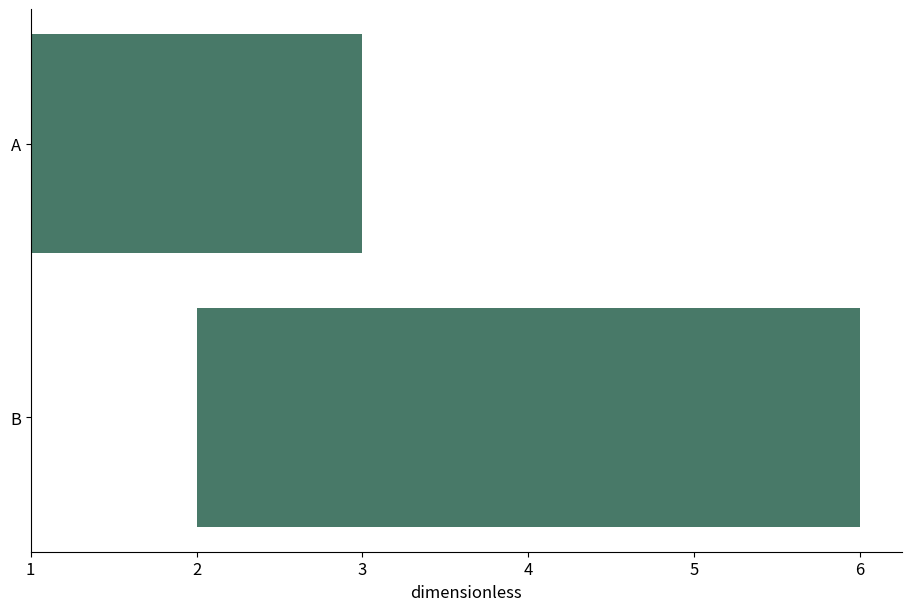

Generate this figure with matplotlib:
# Tuyan deterministic figure renderer v1; values are immutable source data.
import json
import math
import numpy as np
import matplotlib
matplotlib.use('Agg')
import matplotlib.pyplot as plt
from matplotlib.patches import Circle
from matplotlib.colors import ListedColormap, BoundaryNorm
d = json.loads("{\"type\":\"gantt\",\"rows\":[{\"label\":\"A\",\"start\":1,\"end\":3},{\"label\":\"B\",\"start\":2,\"end\":6}],\"units\":{\"value\":\"dimensionless\",\"x\":\"dimensionless\",\"y\":\"dimensionless\",\"size\":\"dimensionless\",\"low\":\"dimensionless\",\"high\":\"dimensionless\",\"start\":\"dimensionless\",\"end\":\"dimensionless\",\"effect\":\"dimensionless\",\"p\":\"dimensionless\",\"mean\":\"dimensionless\",\"fpr\":\"dimensionless\",\"tpr\":\"dimensionless\",\"recall\":\"dimensionless\",\"precision\":\"dimensionless\",\"predicted\":\"dimensionless\",\"observed\":\"dimensionless\",\"count\":\"dimensionless\",\"a\":\"dimensionless\",\"b\":\"dimensionless\",\"se\":\"dimensionless\",\"u\":\"dimensionless\",\"v\":\"dimensionless\",\"time\":\"dimensionless\",\"event\":\"dimensionless\"},\"options\":{\"bandwidth\":0.5,\"bins\":5,\"nullValue\":0,\"initialValue\":0,\"levels\":[0.5,1,1.5]},\"analysis\":{\"method\":\"pca\",\"description\":\"Synthetic precomputed QA values; not a statistical analysis of research data.\",\"pKind\":\"p\"},\"variants\":[],\"pixels\":1024,\"plotStyle\":{\"width\":9,\"height\":6,\"fontSize\":12}}")
r, kind, opt = d['rows'], d['type'], d['options']
plt.rcParams.update({'font.size':d['plotStyle']['fontSize']})
fig, ax = plt.subplots(figsize=(d['plotStyle']['width'], d['plotStyle']['height']), layout='constrained')
fig.set_facecolor('white')
fig._tuyan_target_pixels = d['pixels']
colors = ['#487968','#c58b53','#647da6','#a77592','#a5a659']
labels = [str(row.get('label',i+1)) for i,row in enumerate(r)]
unit = d['units']
def col(name):
    return np.array([row[name] for row in r], dtype=float)
def grouped():
    names = list(dict.fromkeys([str(row.get('group','Data')) for row in r]))
    return names, [np.array([row['value'] for row in r if str(row.get('group','Data')) == name], dtype=float) for name in names]
def density(values):
    # User-specified positive bandwidth; no concealed automatic inference.
    bw=float(opt['bandwidth'])
    grid=np.linspace(float(min(values))-3*bw,float(max(values))+3*bw,256)
    z=(grid[:,None]-values[None,:])/bw
    return grid,np.exp(-0.5*z*z).mean(axis=1)/(bw*math.sqrt(2*math.pi))
if kind in ['bar','dotplot','lollipop','forest']:
    y=np.arange(len(r)); values=col('value')
    if kind=='bar':
        bars=ax.barh(y,values,color=colors[0]); assert np.allclose([b.get_width() for b in bars],values)
    elif kind=='lollipop':
        ax.hlines(y,0,values,color=colors[0]); ax.scatter(values,y,color=colors[0])
    elif kind=='forest':
        ax.errorbar(values,y,xerr=np.vstack([values-col('low'),col('high')-values]),fmt='o',color=colors[0],capsize=3)
        ax.axvline(float(opt['nullValue']),color='#969e96',linestyle='--')
    else: ax.scatter(values,y,color=colors[0])
    ax.set_yticks(y,labels);ax.invert_yaxis();ax.set_xlabel(unit['value'])
elif kind in ['dumbbell','gantt']:
    y=np.arange(len(r));start,end=col('start'),col('end')
    if kind=='gantt': ax.barh(y,end-start,left=start,color=colors[0])
    else:
        ax.hlines(y,start,end,color='#9da99e');ax.scatter(start,y,label=opt.get('startLabel','Start'),color=colors[0]);ax.scatter(end,y,label=opt.get('endLabel','End'),color=colors[1]);ax.legend()
    ax.set_yticks(y,labels);ax.invert_yaxis();ax.set_xlabel(unit['start'])
elif kind=='waterfall':
    values=col('value');start=float(opt['initialValue'])+np.r_[0,np.cumsum(values)[:-1]]
    ax.bar(np.arange(len(r)),values,bottom=start,color=[colors[0] if v>=0 else colors[1] for v in values]);ax.set_xticks(np.arange(len(r)),labels,rotation=30);ax.set_ylabel(unit['value']);ax.axhline(0,color='#adb3a9')
elif kind=='histogram':
    values=col('value');counts,edges=np.histogram(values,bins=opt['bins'])
    assert int(counts.sum())==len(values)
    artists=ax.bar(edges[:-1],counts,width=np.diff(edges),align='edge',color=colors[0],edgecolor='white')
    assert np.allclose([p.get_height() for p in artists],counts)
    ax.set_xlabel(unit['value']);ax.set_ylabel('Count')
elif kind=='stripplot':
    names,groups=grouped()
    for i,values in enumerate(groups):ax.scatter(np.full(len(values),i),values,color=colors[i%len(colors)],s=22,alpha=.7)
    ax.set_xticks(np.arange(len(names)),names);ax.set_ylabel(unit['value'])
elif kind in ['boxplot','violin','raincloud','density','ridgeline']:
    names,groups=grouped()
    if kind=='boxplot': ax.boxplot(groups,whis=1.5,showfliers=True);ax.set_xticks(np.arange(len(names))+1,names);ax.set_ylabel(unit['value'])
    elif kind=='violin':
        # bw_method is explicit to avoid a hidden bandwidth choice.
        ax.violinplot(groups,showmeans=False,showmedians=True,bw_method=float(opt['bandwidth']));ax.set_xticks(np.arange(len(names))+1,names);ax.set_ylabel(unit['value'])
    else:
        for i,values in enumerate(groups):
            grid,pdf=density(values); color=colors[i%len(colors)]
            if kind=='density': ax.plot(grid,pdf,color=color,label=names[i])
            else:
                base=float(i);scale=0.65/max(pdf) if max(pdf)>0 else 1
                ax.fill_between(grid,base,base+pdf*scale,color=color,alpha=0.45)
                if kind=='raincloud':
                    ax.scatter(values,np.full(len(values),base-0.15),color=color,s=15)
                    ax.boxplot([values],positions=[base-0.35],vert=False,widths=.15,whis=1.5,manage_ticks=False)
        ax.set_xlabel(unit['value'])
        if kind=='density':ax.set_ylabel('Density');ax.legend()
        else:ax.set_yticks(np.arange(len(names)),names)
elif kind=='ecdf':
    values=np.sort(col('value')); p=np.arange(1,len(values)+1)/len(values)
    line=ax.step(values,p,where='post',color=colors[0])[0];assert np.allclose(line.get_ydata(),p)
    ax.set_xlabel(unit['value']);ax.set_ylabel('Cumulative proportion');ax.set_ylim(0,1)
elif kind in ['line','area','scatter','bubble','ordination','ma_plot','volcano','roc','pr_curve','calibration','bland_altman','funnel_meta']:
    xname,yname='x','y'
    if kind=='ma_plot':xname,yname='mean','effect'
    if kind=='roc':xname,yname='fpr','tpr'
    if kind=='pr_curve':xname,yname='recall','precision'
    if kind=='calibration':xname,yname='predicted','observed'
    if kind=='funnel_meta':xname,yname='effect','se'
    if kind=='volcano':x=col('effect');y=-np.log10(col('p'));xlabel='Effect ('+unit['effect']+')';ylabel='-log10('+d['analysis']['pKind']+')'
    elif kind=='bland_altman':
        a,b=col('a'),col('b');x=(a+b)/2;y=a-b;bias=np.mean(y);sd=np.std(y,ddof=1)
        for line,label in [(bias,'Mean difference'),(bias-1.96*sd,'Lower agreement limit'),(bias+1.96*sd,'Upper agreement limit')]:ax.axhline(line,color='#9a9f96',linestyle='--',label=label)
        ax.legend(fontsize=8);xlabel='Mean ('+unit['a']+')';ylabel='A - B ('+unit['a']+')'
    else:x,y=col(xname),col(yname);xlabel=xname+' ('+unit[xname]+')';ylabel=yname+' ('+unit[yname]+')'
    if kind in ['line','area','roc','pr_curve','calibration']:
        order=np.lexsort((y,x)) if kind=='roc' else np.argsort(x,kind='stable');x,y=x[order],y[order]
        artist=ax.plot(x,y,color=colors[0],marker='o',markersize=3)[0];assert np.allclose(artist.get_ydata(),y)
        if kind=='area':ax.fill_between(x,0,y,color=colors[0],alpha=.25)
    else:
        artist=ax.scatter(x,y,s=col('size')*float(opt.get('areaScale',20)) if kind=='bubble' else 26,color=colors[0]);assert np.allclose(artist.get_offsets(),np.column_stack([x,y]))
    ax.set_xlabel(xlabel);ax.set_ylabel(ylabel)
    if kind=='bubble':
        handles,legend_labels=artist.legend_elements(prop='sizes',num=3,func=lambda size:size/float(opt.get('areaScale',20)))
        ax.legend(handles,legend_labels,title='Area ('+unit['size']+')',fontsize=8)
    if kind in ['roc','calibration']:ax.plot([0,1],[0,1],linestyle='--',color='#adb3a9');ax.set_xlim(0,1);ax.set_ylim(0,1)
    if kind=='pr_curve':ax.set_xlim(0,1);ax.set_ylim(0,1)
    if kind=='funnel_meta':ax.invert_yaxis()
    if kind=='ordination':ax.text(.01,1.02,d['analysis']['method'].upper(),transform=ax.transAxes,fontsize=10)
elif kind in ['heatmap','adjacency_matrix','correlation_matrix','confusion_matrix','bubble_matrix','binary_matrix']:
    names_y=list(dict.fromkeys([str(row['row']) for row in r]));names_x=list(dict.fromkeys([str(row['column']) for row in r]))
    matrix=np.full((len(names_y),len(names_x)),np.nan)
    for row in r:matrix[names_y.index(str(row['row'])),names_x.index(str(row['column']))]=row['value']
    if kind=='bubble_matrix':
        for row in r:ax.scatter(names_x.index(str(row['column'])),names_y.index(str(row['row'])),s=row['value']*float(opt.get('areaScale',25)),color=colors[0])
        ax.invert_yaxis()
    elif kind=='binary_matrix':
        cmap=ListedColormap(['#f1f3ed','#487968']);cmap.set_bad('#b7b9b2')
        img=ax.pcolormesh(np.arange(len(names_x)+1)-.5,np.arange(len(names_y)+1)-.5,matrix,cmap=cmap,norm=BoundaryNorm([-.5,.5,1.5],2),shading='flat');ax.invert_yaxis();fig.colorbar(img,ax=ax,ticks=[0,1],label='0 absent / 1 present; grey missing')
        assert np.allclose(img.get_array(),matrix,equal_nan=True)
    else:
        img=ax.pcolormesh(np.arange(len(names_x)+1)-.5,np.arange(len(names_y)+1)-.5,matrix,cmap='RdBu_r' if kind=='correlation_matrix' else 'viridis',vmin=-1 if kind=='correlation_matrix' else None,vmax=1 if kind=='correlation_matrix' else None,shading='flat');ax.invert_yaxis();fig.colorbar(img,ax=ax,label=unit['value'])
        assert np.allclose(img.get_array(),matrix,equal_nan=True)
    ax.set_xticks(np.arange(len(names_x)),names_x,rotation=40,ha='right');ax.set_yticks(np.arange(len(names_y)),names_y)
    if kind=='confusion_matrix':ax.set_xlabel('Predicted class');ax.set_ylabel('True class')
elif kind=='pie':
    values=col('value');wedges,_=ax.pie(values,labels=labels,colors=colors,normalize=True)
    assert np.allclose([(w.theta2-w.theta1)/360 for w in wedges],values/sum(values),atol=1e-6)
elif kind=='rose':
    fig.delaxes(ax);ax=fig.add_subplot(111,projection='polar');values=col('value');theta=np.arange(len(r))*2*np.pi/len(r)
    ax.bar(theta,np.sqrt(values),width=2*np.pi/len(r),color=colors[0],edgecolor='white');ax.set_xticks(theta,labels);ax.set_ylabel('Radius = sqrt(value)')
elif kind in ['gene_track','protein_domain']:
    start,end=col('start'),col('end');ax.barh(np.arange(len(r)),end-start,left=start,color=colors[0]);ax.set_yticks(np.arange(len(r)),labels);ax.set_xlabel(unit['start']);ax.invert_yaxis()
elif kind=='vector_field':
    artist=ax.quiver(col('x'),col('y'),col('u'),col('v'),angles='xy',scale_units='xy',scale=1,color=colors[0]);ax.set_xlabel(unit['x']);ax.set_ylabel(unit['y']);ax.set_aspect('equal')
elif kind=='contour':
    xs=np.unique(col('x'));ys=np.unique(col('y'));z=np.full((len(ys),len(xs)),np.nan)
    for row in r:z[list(ys).index(row['y']),list(xs).index(row['x'])]=row['value']
    cs=ax.contour(xs,ys,z,levels=opt['levels'])
    for label in ax.clabel(cs,inline=False,fontsize=8):label.set_bbox({'facecolor':'white','edgecolor':'none','pad':1})
    ax.set_xlabel(unit['x']);ax.set_ylabel(unit['y'])
elif kind=='kaplan_meier':
    names=list(dict.fromkeys([str(row.get('group','Data')) for row in r]))
    for i,name in enumerate(names):
        data=[row for row in r if str(row.get('group','Data'))==name];times=sorted(set(row['time'] for row in data));xs=[0.];ys=[1.];s=1.
        for t in times:
            risk=sum(row['time']>=t for row in data);events=sum(row['time']==t and row['event']==1 for row in data)
            s=s*(1-events/risk);xs.append(t);ys.append(s)
            cens=sum(row['time']==t and row['event']==0 for row in data)
            if cens:ax.plot(t,s,marker='+',color=colors[i%len(colors)])
        ax.step(xs,ys,where='post',label=name,color=colors[i%len(colors)])
    ax.set_ylim(0,1.03);ax.set_ylabel('Survival probability (no CI estimated)');ax.set_xlabel(unit['time']);ax.legend()
elif kind in ['venn','upset']:
    names=[row['set'] for row in r];sets=[set(row['members']) for row in r];members=set().union(*sets);counts={}
    for item in members:
        mask=tuple(item in s for s in sets);counts[mask]=counts.get(mask,0)+1
    if kind=='venn':
        for x,color,name in [(0.4,colors[0],names[0]),(.65,colors[1],names[1])]:ax.add_patch(Circle((x,.5),.23,facecolor=color,alpha=.25));ax.text(x,.78,name,ha='center')
        for x,key in [(.29,(True,False)),(.525,(True,True)),(.76,(False,True))]:ax.text(x,.5,str(counts.get(key,0)),ha='center')
        ax.set_xlim(0,1.05);ax.set_ylim(0,1);ax.set_aspect('equal');ax.axis('off');ax.text(.5,.1,'Areas are schematic; labels show exact counts',ha='center',fontsize=8)
    else:
        masks=sorted(counts,key=lambda m:(-counts[m],m));ax.bar(np.arange(len(masks)),[counts[m] for m in masks],color=colors[0]);ax.set_xticks(np.arange(len(masks)),[' & '.join(names[i] for i,v in enumerate(m) if v) for m in masks],rotation=35,ha='right');ax.set_ylabel('Exclusive intersection size')
        # Membership matrix below bars is necessary to distinguish UpSet from a bar chart.
        matrix_ax=ax.inset_axes([0,-.48,1,.27]);matrix_ax.set_xlim(-.5,len(masks)-.5)
        for j,m in enumerate(masks):
            ys=[i for i,v in enumerate(m) if v];matrix_ax.plot([j]*len(ys),ys,color=colors[0]);matrix_ax.scatter([j]*len(names),np.arange(len(names)),color=[colors[0] if v else '#dde1d8' for v in m])
        matrix_ax.set_yticks(np.arange(len(names)),names);matrix_ax.set_xticks([]);matrix_ax.invert_yaxis()

checks={}
computed={}
def audit(name,actual,expected,atol=1e-8):
    a=np.asarray(actual,dtype=float);e=np.asarray(expected,dtype=float)
    assert a.shape==e.shape and np.allclose(a,e,rtol=1e-7,atol=atol,equal_nan=True), 'Numeric artist mismatch: '+name
    mask=np.isfinite(a)&np.isfinite(e)
    error=float(np.max(np.abs(a[mask]-e[mask]))) if np.any(mask) else 0.
    checks[name]={'count':int(a.size),'absoluteError':error,'passed':True}
if kind=='bar':audit('bar_widths',[p.get_width() for p in ax.patches],col('value'))
elif kind in ['dotplot','lollipop']:audit('point_values',ax.collections[-1].get_offsets()[:,0],col('value'))
elif kind=='forest':
    audit('point_estimates',ax.lines[0].get_xdata(),col('value'))
    audit('intervals',np.array(ax.collections[0].get_segments())[:,:,0],np.column_stack([col('low'),col('high')]))
elif kind=='dumbbell':
    audit('start_points',ax.collections[1].get_offsets()[:,0],col('start'));audit('end_points',ax.collections[2].get_offsets()[:,0],col('end'))
elif kind=='gantt':
    audit('interval_start',[p.get_x() for p in ax.patches],col('start'));audit('interval_width',[p.get_width() for p in ax.patches],col('end')-col('start'))
elif kind=='waterfall':
    audit('increments',[p.get_height() for p in ax.patches],col('value'));audit('cumulative_baselines',[p.get_y() for p in ax.patches],float(opt['initialValue'])+np.r_[0,np.cumsum(col('value'))[:-1]])
    computed['cumulativeValues']=(float(opt['initialValue'])+np.cumsum(col('value'))).tolist()
elif kind=='histogram':
    audit('bin_heights',[p.get_height() for p in ax.patches],counts);audit('total_count',[sum(p.get_height() for p in ax.patches)],[len(r)]);computed['binEdges']=edges.tolist();computed['binCounts']=counts.tolist()
elif kind=='stripplot':
    for i,values in enumerate(groups):audit('observations_'+str(i),ax.collections[i].get_offsets()[:,1],values)
elif kind=='boxplot':
    for i,values in enumerate(groups):audit('median_'+str(i),ax.lines[i*7+5].get_ydata(),[np.median(values)]*2)
elif kind=='violin':
    medians=ax.collections[-1].get_segments();audit('medians',[x[0,1] for x in medians],[np.median(v) for v in groups])
elif kind in ['density','ridgeline','raincloud']:
    computed['bandwidth']=float(opt['bandwidth']);computed['groupSizes']=[len(v) for v in groups]
    for i,values in enumerate(groups):
        grid,pdf=density(values)
        if kind=='density':audit('density_'+str(i),ax.lines[i].get_ydata(),pdf)
        else:
            top=np.column_stack([grid,i+pdf*(.65/max(pdf))]);bottom=np.column_stack([grid,np.full(len(grid),i)])
            expected=np.vstack([top[0],bottom,top[-1],top[::-1],top[0]])
            audit('density_polygon_'+str(i),ax.collections[i*(2 if kind=='raincloud' else 1)].get_paths()[0].vertices,expected)
        if kind=='raincloud':audit('observations_'+str(i),ax.collections[i*2+1].get_offsets()[:,0],values)
elif kind=='ecdf':
    audit('ecdf_sorted_values',ax.lines[0].get_xdata(),np.sort(col('value')));audit('ecdf_probability',ax.lines[0].get_ydata(),np.arange(1,len(r)+1)/len(r))
elif kind in ['line','area','roc','pr_curve','calibration']:audit('plotted_xy',np.column_stack([artist.get_xdata(),artist.get_ydata()]),np.column_stack([x,y]))
elif kind in ['scatter','bubble','ordination','ma_plot','volcano','bland_altman','funnel_meta']:
    audit('point_coordinates',artist.get_offsets(),np.column_stack([x,y]))
    if kind=='bubble':audit('marker_area',artist.get_sizes(),col('size')*float(opt.get('areaScale',20)))
    if kind=='volcano':computed['negativeLog10P']=y.tolist()
    if kind=='bland_altman':
        audit('agreement_limits',[ln.get_ydata()[0] for ln in ax.lines[:3]],[bias,bias-1.96*sd,bias+1.96*sd]);computed.update({'meanDifference':float(bias),'sampleSdDifference':float(sd),'limits':[float(bias-1.96*sd),float(bias+1.96*sd)]})
elif kind in ['heatmap','adjacency_matrix','correlation_matrix','confusion_matrix','binary_matrix']:audit('matrix_cells',img.get_array(),matrix);computed['missingCells']=int(np.isnan(matrix).sum())
elif kind=='bubble_matrix':audit('marker_areas',[c.get_sizes()[0] for c in ax.collections],col('value')*float(opt.get('areaScale',25)))
elif kind=='pie':audit('angular_proportions',[(w.theta2-w.theta1)/360 for w in wedges],col('value')/sum(col('value')),1e-6)
elif kind=='rose':audit('area_proportions',[p.get_height()**2 for p in ax.patches],col('value'))
elif kind=='vector_field':audit('vectors',np.column_stack([artist.U,artist.V]),np.column_stack([col('u'),col('v')]))
elif kind=='contour':
    audit('contour_levels',cs.levels,opt['levels'])
    for level,path in zip(cs.levels,cs.get_paths()):
        points=path.vertices
        if len(points)==0:continue
        assert np.all(points[:,0]>=xs[0]) and np.all(points[:,0]<=xs[-1]) and np.all(points[:,1]>=ys[0]) and np.all(points[:,1]<=ys[-1]), 'Contour outside data grid'
        ix=np.clip(np.searchsorted(xs,points[:,0],side='right')-1,0,len(xs)-2);iy=np.clip(np.searchsorted(ys,points[:,1],side='right')-1,0,len(ys)-2)
        tx=(points[:,0]-xs[ix])/(xs[ix+1]-xs[ix]);ty=(points[:,1]-ys[iy])/(ys[iy+1]-ys[iy])
        interpolated=(1-tx)*(1-ty)*z[iy,ix]+tx*(1-ty)*z[iy,ix+1]+(1-tx)*ty*z[iy+1,ix]+tx*ty*z[iy+1,ix+1]
        audit('contour_vertices_'+str(float(level)),interpolated,np.full(len(points),level))
    computed['gridShape']=list(z.shape)
elif kind=='kaplan_meier':
    survival_lines=[ln for ln in ax.lines if ln.get_drawstyle()=='steps-post']
    for i,name in enumerate(names):
        data=[row for row in r if str(row.get('group','Data'))==name];prob=1.;expected=[1.]
        for t in sorted(set(row['time'] for row in data)):
            prob*=1-sum(row['time']==t and row['event']==1 for row in data)/sum(row['time']>=t for row in data);expected.append(prob)
        audit('survival_'+str(i),survival_lines[i].get_ydata(),expected)
        computed[name]={'survival':expected}
elif kind=='venn':audit('intersection_labels',[float(t.get_text()) for t in ax.texts[2:5]],[counts.get((True,False),0),counts.get((True,True),0),counts.get((False,True),0)])
elif kind=='upset':audit('exclusive_intersections',[p.get_height() for p in ax.patches],[counts[m] for m in masks]);audit('union_size',[sum(p.get_height() for p in ax.patches)],[len(members)])
assert checks, 'Missing numeric audit for '+kind
fig._tuyan_validation={'typeId':kind,'checks':checks,'computations':computed,'analysis':d['analysis'],'suppliedFields':list(r[0]),'dataSourcePolicy':'User supplied values; artist checks do not establish source authenticity or study validity.'}

for collection in fig.findobj(matplotlib.collections.Collection):collection.set_rasterized(False)
for spine in ['top','right']:
    if spine in ax.spines: ax.spines[spine].set_visible(False)
